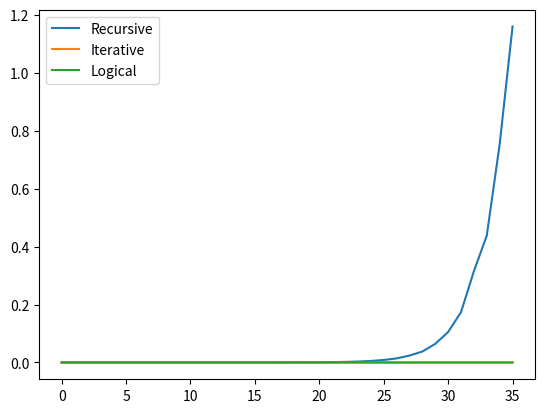

Here is the Python script that generated this plot:
import time
import matplotlib.pyplot as plt


def main():
    def fibonacci_recursive(n):
        if n <= 1:
            return 1
        return fibonacci_recursive(n - 1) + fibonacci_recursive(n - 2)

    def fibonacci_iterative(n):
        n1 = 0
        n2 = 1
        for _ in range(n):
            tmp = n2
            n2 += n1
            n1 = tmp
        return n2

    def fibonacci_logical(n):
        PHI = (1 + 5 ** 0.5) / 2
        return int((PHI ** (n + 1) - (1 - PHI) ** (n + 1)) / 5 ** 0.5)

    recursive_times = []
    iterative_times = []
    logical_times = []

    for i in range(0, 36):
        print("Getting data for n =", i)
        start = time.time()
        print(fibonacci_recursive(i))
        recursive_times.append(time.time() - start)
        start = time.time()
        print(fibonacci_iterative(i))
        iterative_times.append(time.time() - start)
        start = time.time()
        print(fibonacci_logical(i))
        logical_times.append(time.time() - start)

    print("Plotting graph")

    plt.plot(range(36), recursive_times, label="Recursive")
    plt.plot(range(36), iterative_times, label="Iterative")
    plt.plot(range(36), logical_times, label="Logical")
    plt.legend()
    plt.show()

    print("Done!")


if __name__ == "__main__":
    main()
